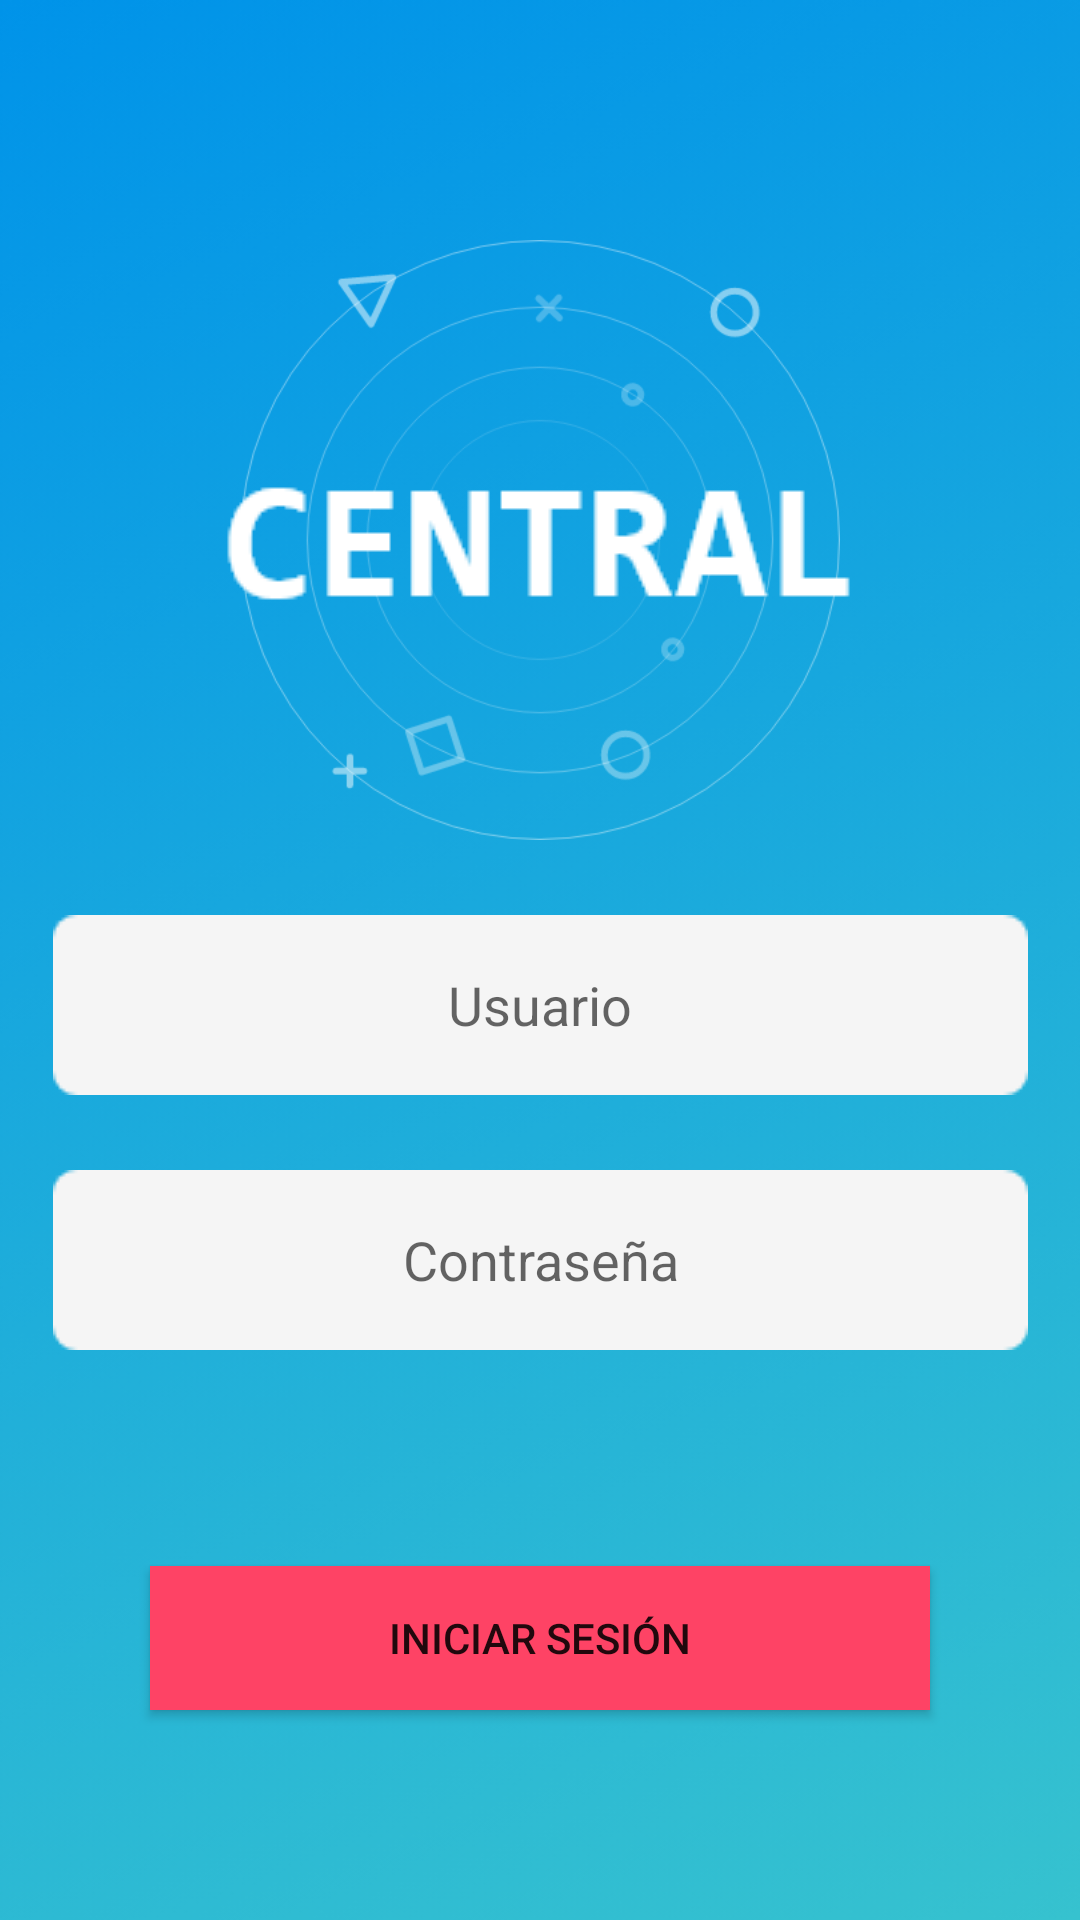

Reconstruct the res/layout file that produces this screen, plus the resources it refers to.
<!-- AndroidManifest.xml: application theme Theme.Central -->
<!-- res/layout/activity_login.xml -->
<?xml version="1.0" encoding="utf-8"?>
<androidx.constraintlayout.widget.ConstraintLayout xmlns:android="http://schemas.android.com/apk/res/android"
    xmlns:app="http://schemas.android.com/apk/res-auto"
    xmlns:tools="http://schemas.android.com/tools"
    android:layout_width="match_parent"
    android:layout_height="match_parent"
    android:background="@drawable/img_fondo"
    tools:context=".loguin.login">


    <EditText
        android:id="@+id/editTextTextPersonName2"
        android:layout_width="wrap_content"
        android:layout_height="wrap_content"
        android:background="@drawable/img_label"
        android:ems="10"
        android:layout_marginTop="25dp"
        android:inputType="textPassword"
        android:hint="Contraseña"
        android:textAlignment="center"
        app:layout_constraintEnd_toEndOf="parent"
        app:layout_constraintStart_toStartOf="parent"
        app:layout_constraintTop_toBottomOf="@+id/editTextTextPersonName" />

    <EditText
        android:id="@+id/editTextTextPersonName"
        android:layout_width="wrap_content"
        android:layout_height="wrap_content"
        android:background="@drawable/img_label"
        android:ems="10"
        android:inputType="textEmailAddress"
        android:hint="Usuario"
        android:textAlignment="center"
        android:layout_marginTop="25dp"
        app:layout_constraintEnd_toEndOf="parent"
        app:layout_constraintStart_toStartOf="parent"
        app:layout_constraintTop_toBottomOf="@+id/imageView4" />

    <ImageView
        android:id="@+id/imageView4"
        android:layout_width="200dp"
        android:layout_height="200dp"
        android:layout_marginTop="80dp"
        app:layout_constraintEnd_toEndOf="parent"
        app:layout_constraintStart_toStartOf="parent"
        app:layout_constraintTop_toTopOf="parent"
        app:srcCompat="@drawable/img_ondas" />

    <ImageView
        android:id="@+id/imageView5"
        android:layout_width="wrap_content"
        android:layout_height="wrap_content"
        app:layout_constraintBottom_toBottomOf="@+id/imageView4"
        app:layout_constraintEnd_toEndOf="parent"
        app:layout_constraintStart_toStartOf="parent"
        app:layout_constraintTop_toTopOf="@+id/imageView4"
        app:srcCompat="@drawable/img_central" />

    <Button
        android:id="@+id/loguin"
        android:layout_width="match_parent"
        android:layout_height="wrap_content"
        android:layout_marginLeft="50dp"
        android:layout_marginRight="50dp"
       android:background="@color/boton"
        android:text="Iniciar Sesión"
        android:layout_marginBottom="70dp"
        app:layout_constraintBottom_toBottomOf="parent"
        app:layout_constraintEnd_toEndOf="parent"
        app:layout_constraintStart_toStartOf="parent" />

    <ImageView
        android:id="@+id/img_huella"
        android:layout_width="100dp"
        android:layout_height="100dp"
        app:layout_constraintBottom_toTopOf="@+id/loguin"
        app:layout_constraintEnd_toEndOf="parent"
        app:layout_constraintStart_toStartOf="parent"
        app:layout_constraintTop_toBottomOf="@+id/editTextTextPersonName2"
        app:srcCompat="@drawable/ic_huella3" />

    <com.airbnb.lottie.LottieAnimationView
        android:id="@+id/loader_loguin"
        android:layout_width="match_parent"
        android:layout_height="wrap_content"
        android:layout_centerInParent="true"
        android:visibility="gone"
        app:layout_constraintBottom_toBottomOf="parent"
        app:layout_constraintEnd_toEndOf="parent"
        app:layout_constraintStart_toStartOf="parent"
        app:layout_constraintTop_toTopOf="parent"
        app:lottie_autoPlay="true"
        app:lottie_fileName="loader.json"
        app:lottie_loop="true" />
</androidx.constraintlayout.widget.ConstraintLayout>
<!-- resources referenced by this layout -->
<resources>
  <color name="boton">#FE4365</color>
  <!-- drawable img_central: png bitmap (drawable, 2341 bytes) -->
  <!-- drawable img_fondo: png bitmap (drawable, 106433 bytes) -->
  <!-- drawable img_label: png bitmap (drawable, 1011 bytes) -->
  <!-- drawable img_ondas: png bitmap (drawable, 32861 bytes) -->
  <style name="Theme.Central" parent="Theme.MaterialComponents.DayNight.DarkActionBar">
          
          <item name="colorPrimary">@color/purple_500</item>
          <item name="colorPrimaryVariant">@color/purple_700</item>
          <item name="colorOnPrimary">@color/white</item>
          
          <item name="colorSecondary">@color/teal_200</item>
          <item name="colorSecondaryVariant">@color/teal_700</item>
          <item name="colorOnSecondary">@color/black</item>
          
          <item name="android:statusBarColor" tools:targetApi="l">?attr/colorPrimaryVariant</item>
          
      </style>
  <color name="purple_500">#1FACFF</color>
  <color name="purple_700">#0093E9</color>
  <color name="white">#FFFFFFFF</color>
  <color name="teal_200">#FF03DAC5</color>
  <color name="teal_700">#FF018786</color>
  <color name="black">#FF000000</color>
</resources>
